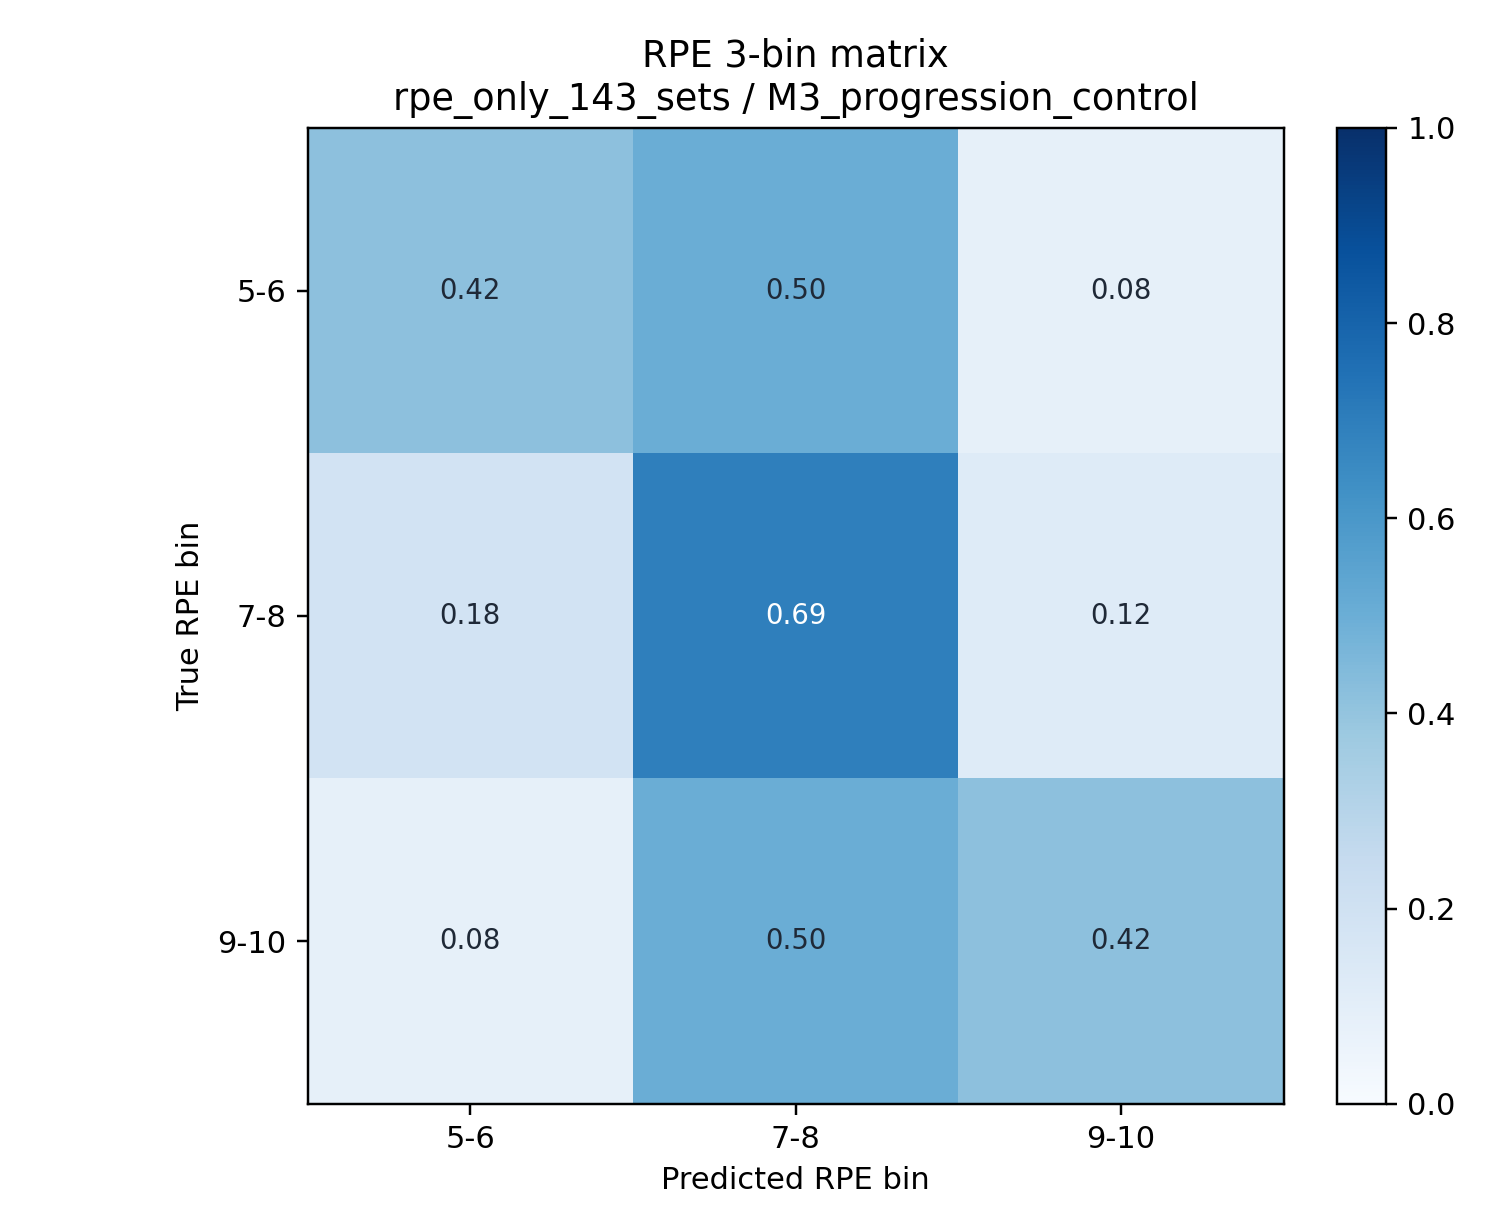

Values plotted in this chart, from the file beside it:
, 5-6, 7-8, 9-10
5-6, 0.4167, 0.5, 0.08333
7-8, 0.1837, 0.6939, 0.1224
9-10, 0.08333, 0.5, 0.4167
